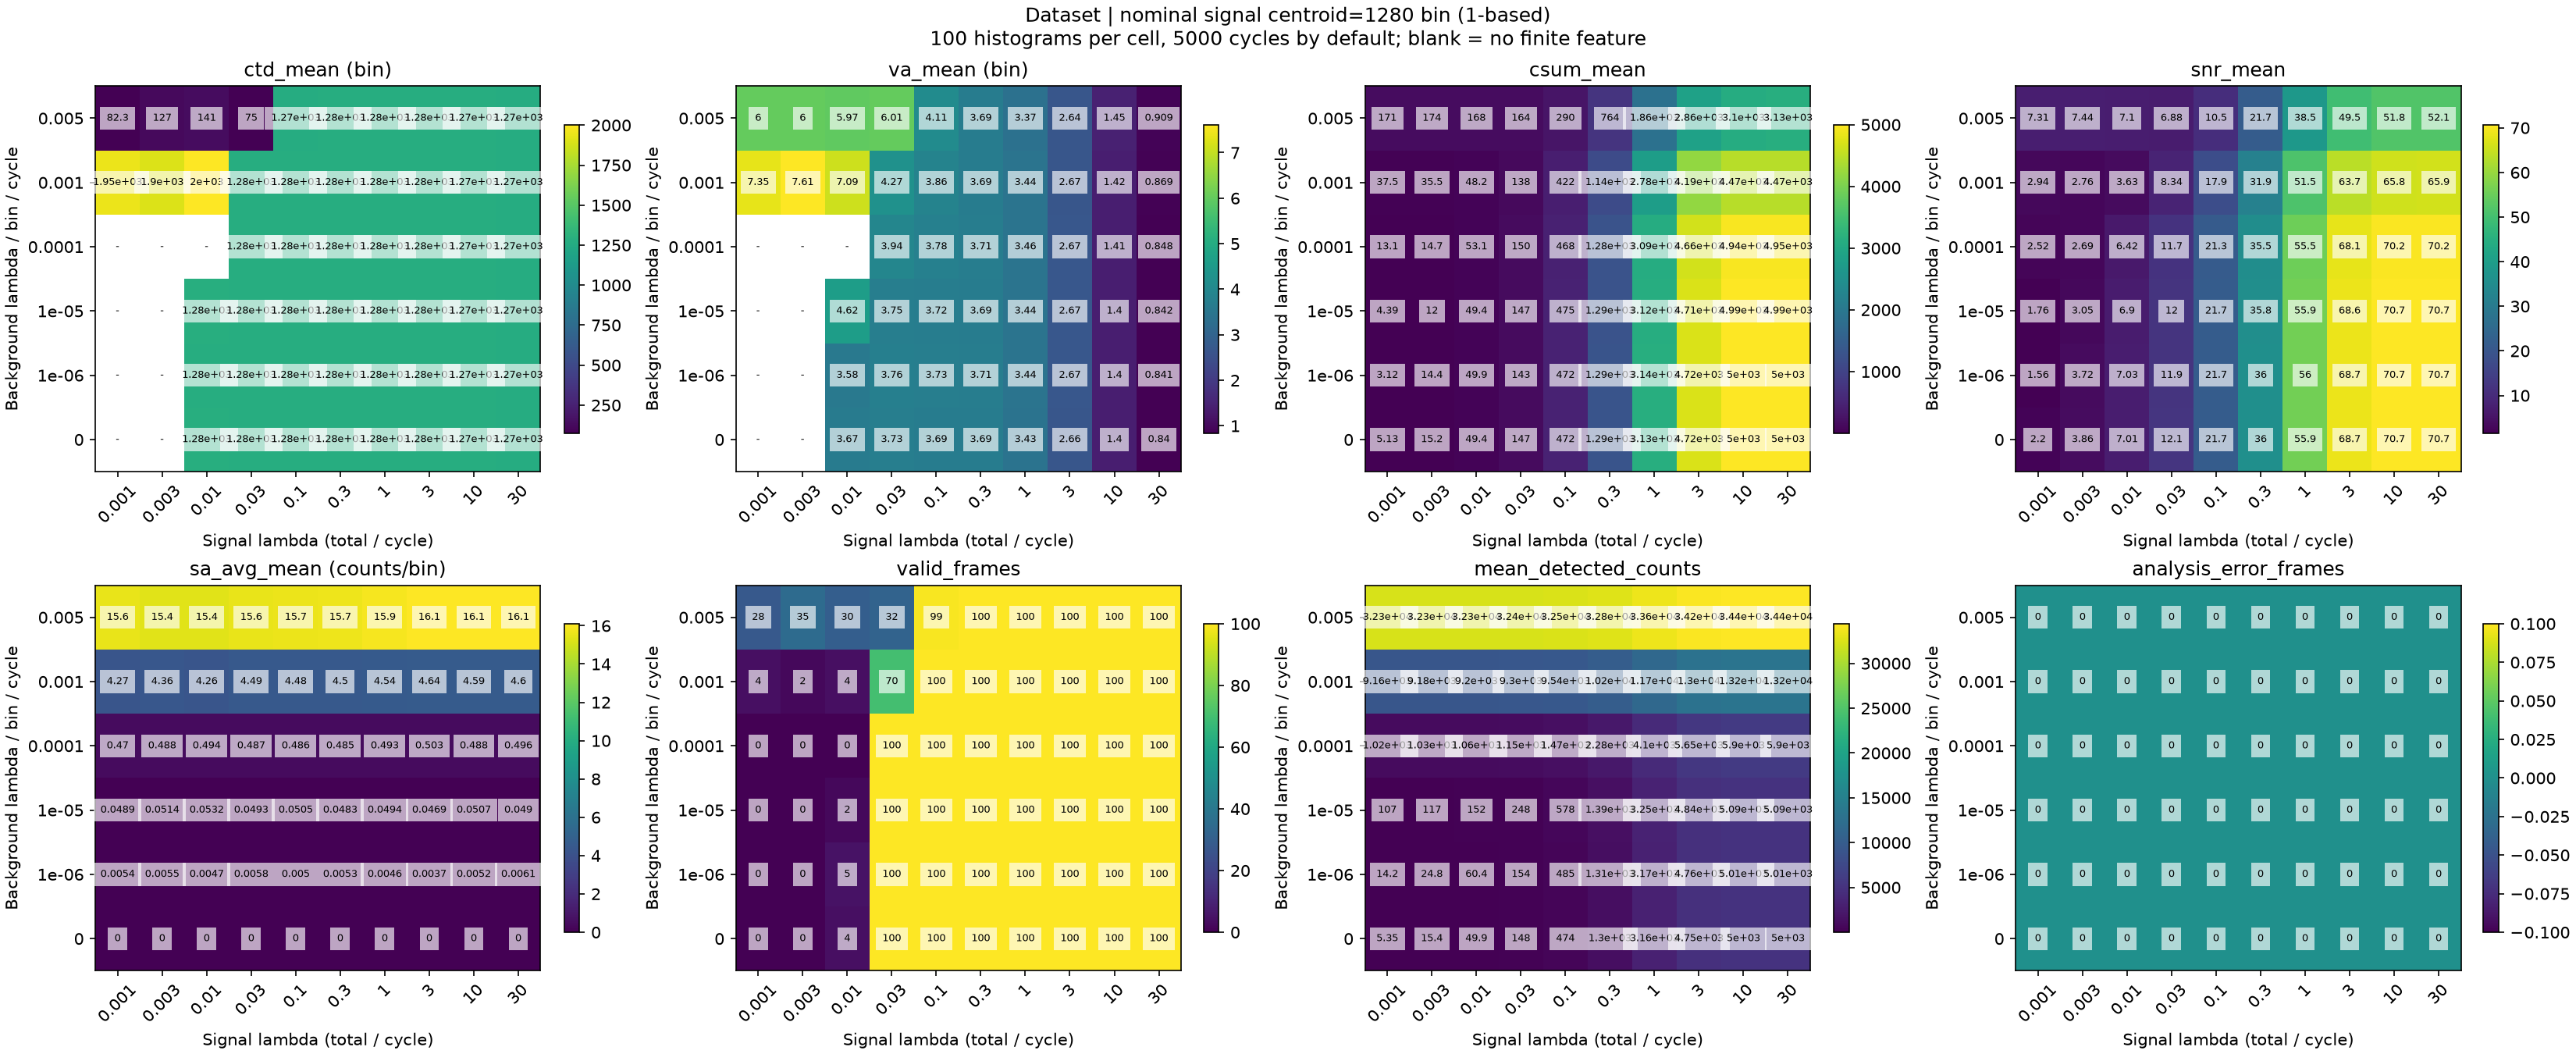

The table this chart was drawn from, first rows:
nominal_centroid_bin, y_background_index, x_signal_index, signal_lambda, background_lambda, expected_signal_photons_per_histogram, expected_background_photons_per_bin_per_…, frames, valid_frames, analysis_error_frames, ctd_mean, va_mean, csum_mean, snr_mean, sa_avg_mean, ctd_finite_frames, va_finite_frames, csum_finite_frames, snr_finite_frames, sa_avg_finite_frames, mean_detected_counts, max_conditional_detection_probability
1280, 0, 0, 0.001, 0.0, 5.0, 0.0, 100, 0, 0, , , 5.13, 2.203, 0.0, 0, 0, 100, 100, 100, 5.35, 7.898828454642968e-05
1280, 0, 1, 0.003, 0.0, 15.0, 0.0, 100, 0, 0, , , 15.15, 3.864, 0.0, 0, 0, 100, 100, 100, 15.38, 0.0002369
1280, 0, 2, 0.01, 0.0, 50.0, 0.0, 100, 4, 0, 1280, 3.669, 49.41, 7.011, 0.0, 4, 4, 100, 100, 100, 49.85, 0.0007896
1280, 0, 3, 0.03, 0.0, 150.0, 0.0, 100, 100, 0, 1280, 3.734, 146.6, 12.1, 0.0, 100, 100, 100, 100, 100, 147.6, 0.002367
1280, 0, 4, 0.1, 0.0, 500.0, 0.0, 100, 100, 0, 1280, 3.694, 472, 21.72, 0.0, 100, 100, 100, 100, 100, 474.1, 0.007868
1280, 0, 5, 0.3, 0.0, 1500, 0.0, 100, 100, 0, 1280, 3.691, 1294, 35.97, 0.0, 100, 100, 100, 100, 100, 1300, 0.02342
1280, 0, 6, 1.0, 0.0, 5000, 0.0, 100, 100, 0, 1279, 3.433, 3129, 55.93, 0.0, 100, 100, 100, 100, 100, 3159, 0.07595
1280, 0, 7, 3.0, 0.0, 15000, 0.0, 100, 100, 0, 1276, 2.665, 4718, 68.69, 0.0, 100, 100, 100, 100, 100, 4751, 0.211
1280, 0, 8, 10.0, 0.0, 50000, 0.0, 100, 100, 0, 1273, 1.401, 4999, 70.71, 0.0, 100, 100, 100, 100, 100, 5000, 0.5461
1280, 0, 9, 30.0, 0.0, 150000, 0.0, 100, 100, 0, 1272, 0.8403, 5000, 70.71, 0.0, 100, 100, 100, 100, 100, 5000, 0.9065
1280, 1, 0, 0.001, 1e-06, 5.0, 0.005, 100, 0, 0, , , 3.116, 1.565, 0.0054, 0, 0, 100, 100, 100, 14.2, 7.99882050581848e-05
1280, 1, 1, 0.003, 1e-06, 15.0, 0.005, 100, 0, 0, , , 14.37, 3.716, 0.0055, 0, 0, 100, 100, 100, 24.78, 0.0002379
1280, 1, 2, 0.01, 1e-06, 50.0, 0.005, 100, 5, 0, 1280, 3.583, 49.87, 7.031, 0.0047, 5, 5, 100, 100, 100, 60.41, 0.0007906
1280, 1, 3, 0.03, 1e-06, 150.0, 0.005, 100, 100, 0, 1280, 3.761, 142.9, 11.94, 0.0058, 100, 100, 100, 100, 100, 154.4, 0.002368
1280, 1, 4, 0.1, 1e-06, 500.0, 0.005, 100, 100, 0, 1280, 3.731, 471.9, 21.71, 0.005, 100, 100, 100, 100, 100, 484.6, 0.007869
1280, 1, 5, 0.3, 1e-06, 1500, 0.005, 100, 100, 0, 1280, 3.71, 1293, 35.95, 0.0053, 100, 100, 100, 100, 100, 1309, 0.02342
1280, 1, 6, 1.0, 1e-06, 5000, 0.005, 100, 100, 0, 1279, 3.441, 3137, 56.01, 0.0046, 100, 100, 100, 100, 100, 3174, 0.07595
1280, 1, 7, 3.0, 1e-06, 15000, 0.005, 100, 100, 0, 1276, 2.669, 4716, 68.67, 0.0037, 100, 100, 100, 100, 100, 4759, 0.211
1280, 1, 8, 10.0, 1e-06, 50000, 0.005, 100, 100, 0, 1273, 1.403, 4999, 70.7, 0.0052, 100, 100, 100, 100, 100, 5009, 0.5461
1280, 1, 9, 30.0, 1e-06, 150000, 0.005, 100, 100, 0, 1272, 0.8409, 4999, 70.71, 0.0061, 100, 100, 100, 100, 100, 5010, 0.9065
1280, 2, 0, 0.001, 1e-05, 5.0, 0.05, 100, 0, 0, , , 4.39, 1.761, 0.0489, 0, 0, 100, 100, 100, 106.9, 8.898744466770029e-05
1280, 2, 1, 0.003, 1e-05, 15.0, 0.05, 100, 0, 0, , , 12.01, 3.05, 0.0514, 0, 0, 100, 100, 100, 117.2, 0.0002469
1280, 2, 2, 0.01, 1e-05, 50.0, 0.05, 100, 2, 0, 1281, 4.621, 49.36, 6.895, 0.0532, 2, 2, 100, 100, 100, 151.9, 0.0007996
1280, 2, 3, 0.03, 1e-05, 150.0, 0.05, 100, 100, 0, 1280, 3.746, 146.7, 12.04, 0.0493, 100, 100, 100, 100, 100, 248.2, 0.002377
1280, 2, 4, 0.1, 1e-05, 500.0, 0.05, 100, 100, 0, 1280, 3.724, 474.7, 21.75, 0.0505, 100, 100, 100, 100, 100, 578.2, 0.007878
1280, 2, 5, 0.3, 1e-05, 1500, 0.05, 100, 100, 0, 1280, 3.691, 1286, 35.83, 0.0483, 100, 100, 100, 100, 100, 1391, 0.02343
1280, 2, 6, 1.0, 1e-05, 5000, 0.05, 100, 100, 0, 1279, 3.443, 3124, 55.88, 0.0494, 100, 100, 100, 100, 100, 3249, 0.07596
1280, 2, 7, 3.0, 1e-05, 15000, 0.05, 100, 100, 0, 1276, 2.668, 4712, 68.64, 0.0469, 100, 100, 100, 100, 100, 4842, 0.211
1280, 2, 8, 10.0, 1e-05, 50000, 0.05, 100, 100, 0, 1273, 1.405, 4994, 70.66, 0.0507, 100, 100, 100, 100, 100, 5092, 0.5461
1280, 2, 9, 30.0, 1e-05, 150000, 0.05, 100, 100, 0, 1272, 0.8424, 4994, 70.66, 0.049, 100, 100, 100, 100, 100, 5092, 0.9065
1280, 3, 0, 0.001, 0.0001, 5.0, 0.5, 100, 0, 0, , , 13.11, 2.515, 0.4702, 0, 0, 100, 100, 100, 1018, 0.000179
1280, 3, 1, 0.003, 0.0001, 15.0, 0.5, 100, 0, 0, , , 14.74, 2.692, 0.4882, 0, 0, 100, 100, 100, 1028, 0.0003369
1280, 3, 2, 0.01, 0.0001, 50.0, 0.5, 100, 0, 0, , , 53.1, 6.417, 0.4935, 0, 0, 100, 100, 100, 1058, 0.0008895
1280, 3, 3, 0.03, 0.0001, 150.0, 0.5, 100, 100, 0, 1280, 3.941, 149.6, 11.66, 0.4871, 100, 100, 100, 100, 100, 1153, 0.002467
1280, 3, 4, 0.1, 0.0001, 500.0, 0.5, 100, 100, 0, 1280, 3.778, 468, 21.3, 0.4858, 100, 100, 100, 100, 100, 1471, 0.007967
1280, 3, 5, 0.3, 0.0001, 1500, 0.5, 100, 100, 0, 1280, 3.709, 1276, 35.52, 0.4852, 100, 100, 100, 100, 100, 2277, 0.02352
1280, 3, 6, 1.0, 0.0001, 5000, 0.5, 100, 100, 0, 1279, 3.455, 3090, 55.46, 0.4933, 100, 100, 100, 100, 100, 4098, 0.07604
1280, 3, 7, 3.0, 0.0001, 15000, 0.5, 100, 100, 0, 1276, 2.668, 4658, 68.14, 0.5031, 100, 100, 100, 100, 100, 5652, 0.2111
1280, 3, 8, 10.0, 0.0001, 50000, 0.5, 100, 100, 0, 1273, 1.41, 4942, 70.2, 0.4881, 100, 100, 100, 100, 100, 5898, 0.5462
1280, 3, 9, 30.0, 0.0001, 150000, 0.5, 100, 100, 0, 1272, 0.8484, 4945, 70.22, 0.4963, 100, 100, 100, 100, 100, 5900, 0.9065
1280, 4, 0, 0.001, 0.001, 5.0, 5.0, 100, 4, 0, 1949, 7.352, 37.54, 2.944, 4.274, 4, 4, 100, 100, 100, 9160, 0.001078
1280, 4, 1, 0.003, 0.001, 15.0, 5.0, 100, 2, 0, 1904, 7.614, 35.49, 2.764, 4.358, 2, 2, 100, 100, 100, 9183, 0.001236
1280, 4, 2, 0.01, 0.001, 50.0, 5.0, 100, 4, 0, 2003, 7.087, 48.18, 3.626, 4.255, 4, 4, 100, 100, 100, 9196, 0.001788
1280, 4, 3, 0.03, 0.001, 150.0, 5.0, 100, 70, 0, 1280, 4.272, 138, 8.335, 4.49, 70, 70, 100, 100, 100, 9302, 0.003364
1280, 4, 4, 0.1, 0.001, 500.0, 5.0, 100, 100, 0, 1280, 3.861, 422, 17.88, 4.483, 100, 100, 100, 100, 100, 9538, 0.00886
1280, 4, 5, 0.3, 0.001, 1500, 5.0, 100, 100, 0, 1279, 3.691, 1140, 31.93, 4.503, 100, 100, 100, 100, 100, 10201, 0.02439
1280, 4, 6, 1.0, 0.001, 5000, 5.0, 100, 100, 0, 1278, 3.437, 2778, 51.46, 4.538, 100, 100, 100, 100, 100, 11694, 0.07688
1280, 4, 7, 3.0, 0.001, 15000, 5.0, 100, 100, 0, 1276, 2.666, 4187, 63.66, 4.644, 100, 100, 100, 100, 100, 12986, 0.2118
1280, 4, 8, 10.0, 0.001, 50000, 5.0, 100, 100, 0, 1273, 1.422, 4466, 65.82, 4.595, 100, 100, 100, 100, 100, 13201, 0.5466
1280, 4, 9, 30.0, 0.001, 150000, 5.0, 100, 100, 0, 1272, 0.8691, 4471, 65.85, 4.601, 100, 100, 100, 100, 100, 13222, 0.9066
1280, 5, 0, 0.001, 0.005, 5.0, 25.0, 100, 28, 0, 82.32, 6.004, 171.1, 7.309, 15.56, 28, 28, 100, 100, 100, 32318, 0.005066
1280, 5, 1, 0.003, 0.005, 15.0, 25.0, 100, 35, 0, 126.8, 6.001, 173.5, 7.441, 15.37, 35, 35, 100, 100, 100, 32313, 0.005223
1280, 5, 2, 0.01, 0.005, 50.0, 25.0, 100, 30, 0, 140.9, 5.965, 167.9, 7.1, 15.41, 30, 30, 100, 100, 100, 32321, 0.005773
1280, 5, 3, 0.03, 0.005, 150.0, 25.0, 100, 32, 0, 75.02, 6.009, 163.8, 6.877, 15.58, 32, 32, 100, 100, 100, 32373, 0.007343
1280, 5, 4, 0.1, 0.005, 500.0, 25.0, 100, 99, 0, 1266, 4.105, 290, 10.52, 15.66, 99, 99, 100, 100, 100, 32510, 0.01282
1280, 5, 5, 0.3, 0.005, 1500, 25.0, 100, 100, 0, 1279, 3.69, 764, 21.73, 15.71, 100, 100, 100, 100, 100, 32806, 0.02829
1280, 5, 6, 1.0, 0.005, 5000, 25.0, 100, 100, 0, 1278, 3.367, 1860, 38.47, 15.89, 100, 100, 100, 100, 100, 33551, 0.08056
1280, 5, 7, 3.0, 0.005, 15000, 25.0, 100, 100, 0, 1276, 2.642, 2859, 49.45, 16.1, 100, 100, 100, 100, 100, 34219, 0.2149
1280, 5, 8, 10.0, 0.005, 50000, 25.0, 100, 100, 0, 1273, 1.452, 3105, 51.84, 16.09, 100, 100, 100, 100, 100, 34377, 0.5484
1280, 5, 9, 30.0, 0.005, 150000, 25.0, 100, 100, 0, 1272, 0.9095, 3128, 52.05, 16.07, 100, 100, 100, 100, 100, 34424, 0.907
